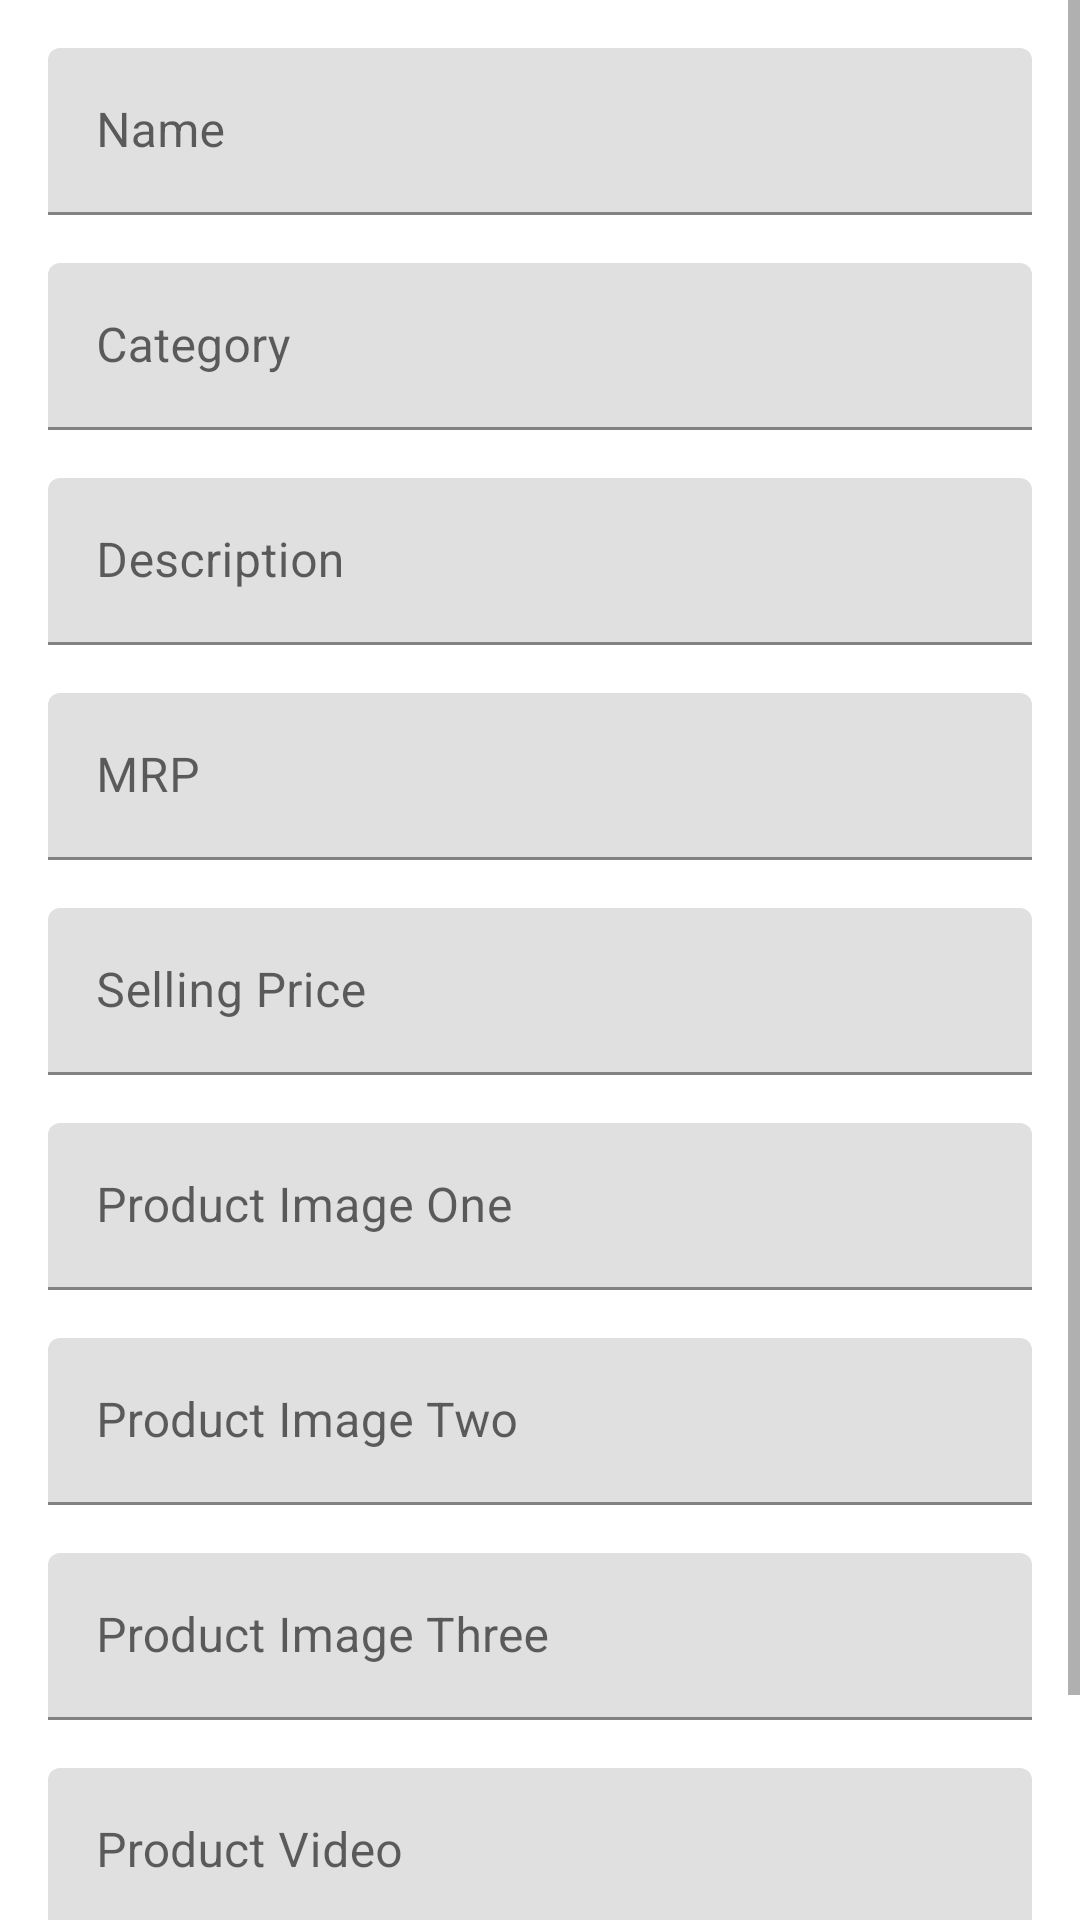

Layout XML and referenced resources for this Android screen:
<!-- AndroidManifest.xml: application theme Theme.Janani -->
<!-- res/layout/activity_seller_add_product.xml -->
<?xml version="1.0" encoding="utf-8"?>
<ScrollView xmlns:android="http://schemas.android.com/apk/res/android"
    android:layout_width="match_parent"
    android:layout_height="match_parent">

    <LinearLayout
        android:layout_width="match_parent"
        android:layout_height="wrap_content"
        android:orientation="vertical"
        android:padding="16dp">

        <com.google.android.material.textfield.TextInputLayout
            android:layout_width="match_parent"
            android:layout_height="wrap_content"
            android:hint="Name"
            android:layout_marginBottom="16dp">

            <com.google.android.material.textfield.TextInputEditText
                android:id="@+id/product_name_edittext"
                android:layout_width="match_parent"
                android:layout_height="wrap_content" />

        </com.google.android.material.textfield.TextInputLayout>

        <com.google.android.material.textfield.TextInputLayout
            android:layout_width="match_parent"
            android:layout_height="wrap_content"
            android:hint="Category"
            android:layout_marginBottom="16dp">

            <com.google.android.material.textfield.TextInputEditText
                android:id="@+id/product_category_edittext"
                android:layout_width="match_parent"
                android:layout_height="wrap_content" />

        </com.google.android.material.textfield.TextInputLayout>

        <com.google.android.material.textfield.TextInputLayout
            android:layout_width="match_parent"
            android:layout_height="wrap_content"
            android:hint="Description"
            android:layout_marginBottom="16dp">

            <com.google.android.material.textfield.TextInputEditText
                android:id="@+id/product_description_edittext"
                android:layout_width="match_parent"
                android:layout_height="wrap_content" />

        </com.google.android.material.textfield.TextInputLayout>

        <com.google.android.material.textfield.TextInputLayout
            android:layout_width="match_parent"
            android:layout_height="wrap_content"
            android:hint="MRP"
            android:layout_marginBottom="16dp">

            <com.google.android.material.textfield.TextInputEditText
                android:id="@+id/product_mrp_edittext"
                android:layout_width="match_parent"
                android:layout_height="wrap_content"
                android:inputType="numberDecimal" />

        </com.google.android.material.textfield.TextInputLayout>

        <com.google.android.material.textfield.TextInputLayout
            android:layout_width="match_parent"
            android:layout_height="wrap_content"
            android:hint="Selling Price"
            android:layout_marginBottom="16dp">

            <com.google.android.material.textfield.TextInputEditText
                android:id="@+id/product_selling_price_edittext"
                android:layout_width="match_parent"
                android:layout_height="wrap_content"
                android:inputType="numberDecimal" />

        </com.google.android.material.textfield.TextInputLayout>

        <com.google.android.material.textfield.TextInputLayout
            android:layout_width="match_parent"
            android:layout_height="wrap_content"
            android:hint="Product Image One"
            android:layout_marginBottom="16dp">

            <com.google.android.material.textfield.TextInputEditText
                android:id="@+id/product_image_one_edittext"
                android:layout_width="match_parent"
                android:layout_height="wrap_content" />

        </com.google.android.material.textfield.TextInputLayout>

        <com.google.android.material.textfield.TextInputLayout
            android:layout_width="match_parent"
            android:layout_height="wrap_content"
            android:hint="Product Image Two"
            android:layout_marginBottom="16dp">

            <com.google.android.material.textfield.TextInputEditText
                android:id="@+id/product_image_two_edittext"
                android:layout_width="match_parent"
                android:layout_height="wrap_content" />

        </com.google.android.material.textfield.TextInputLayout>

        <com.google.android.material.textfield.TextInputLayout
            android:layout_width="match_parent"
            android:layout_height="wrap_content"
            android:hint="Product Image Three"
            android:layout_marginBottom="16dp">

            <com.google.android.material.textfield.TextInputEditText
                android:id="@+id/product_image_three_edittext"
                android:layout_width="match_parent"
                android:layout_height="wrap_content" />

        </com.google.android.material.textfield.TextInputLayout>

        <com.google.android.material.textfield.TextInputLayout
            android:layout_width="match_parent"
            android:layout_height="wrap_content"
            android:hint="Product Video"
            android:layout_marginBottom="16dp">

            <com.google.android.material.textfield.TextInputEditText
                android:id="@+id/product_video_edittext"
                android:layout_width="match_parent"
                android:layout_height="wrap_content" />

        </com.google.android.material.textfield.TextInputLayout>

        <Button
            android:id="@+id/add_product_button"
            android:layout_width="wrap_content"
            android:layout_height="wrap_content"
            android:text="Add Product"
            android:layout_gravity="center"/>

    </LinearLayout>

</ScrollView>
<!-- resources referenced by this layout -->
<resources>
  <style name="Theme.Janani" parent="Theme.MaterialComponents.Light.DarkActionBar">
          <item name="android:forceDarkAllowed" tools:targetApi="q">false</item>
          
          <item name="colorPrimary">@color/purple_500</item>
          <item name="colorPrimaryVariant">@color/purple_700</item>
          <item name="colorOnPrimary">@color/white</item>
          
          <item name="colorSecondary">@color/teal_200</item>
          <item name="colorSecondaryVariant">@color/teal_700</item>
          <item name="colorOnSecondary">@color/black</item>
          
          <item name="android:statusBarColor">@color/black</item>
          
      </style>
  <color name="purple_500">#FF6200EE</color>
  <color name="purple_700">#FF3700B3</color>
  <color name="white">#FFFFFFFF</color>
  <color name="teal_200">#FF03DAC5</color>
  <color name="teal_700">#870130</color>
  <color name="black">#FF000000</color>
</resources>
